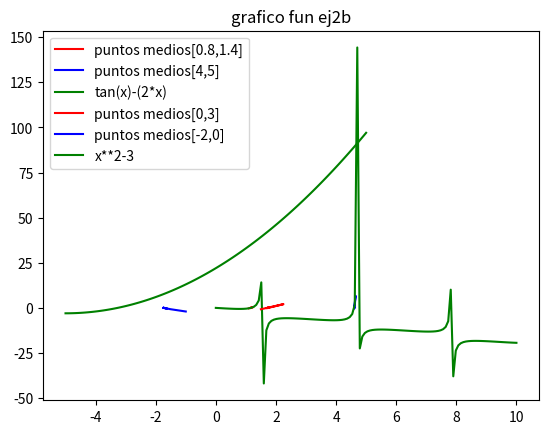

Python code for this plot:
from cmath import tan
import math
import sys
import numpy
import matplotlib.pyplot as plt

#ejercicios 1 y 2

def fun_ej2a(x):
    f = tan(x)-(2*x)
    return f
def fun_ej2b (x):
    f = x**2 - 3
    return f

def rbisec(fun,i,err,mit):
    u = fun(i[0])
    v = fun(i[1])
    e = i[1]-i[0]
    hx = list()
    hf = list()
    if numpy.sign(u)==numpy.sign(v):
        sys.exit("los extremos tienen el mismo signo")
    for k in range (1,mit):
        e = e/2
        c = i[0] + e
        w = fun(c)
        hx.append(c)
        hf.append(w)
        if abs(fun(c))<err or k >= mit:
            break
        if numpy.sign(w)!= numpy.sign(u):
            i[1]=c
            v = w
        else:
            i[0]=c
            u = w
    return (hx,hf)

hx , hf = rbisec(fun_ej2a,[0.8,1.4],1e-5,100)
hx2 , hf2 = rbisec(fun_ej2a,[4.5,4.7],1e-5,100)

x = numpy.linspace(0,10,120)
plt.plot(hx,hf,"red",label="puntos medios[0.8,1.4]")
plt.plot(hx2,hf2,"blue",label="puntos medios[4,5]")
plt.plot(x,numpy.tan(x)-(2*x),"g", label="tan(x)-(2*x)")
plt.title("grafico fun ej2a")
plt.legend()
plt.show()


hx3 , hf3 = rbisec(fun_ej2b,[0,3],1e-5,100)
hx4 , hf4 = rbisec(fun_ej2b,[-2,0],1e-5,100)
y = numpy.linspace(-5,5,120)
plt.plot(hx3,hf3,"red",label="puntos medios[0,3]")
plt.plot(hx4,hf4,"blue",label="puntos medios[-2,0]")
plt.plot(y,(x**2)-3,"g", label="x**2-3")
plt.title("grafico fun ej2b")
plt.legend()
plt.show()
